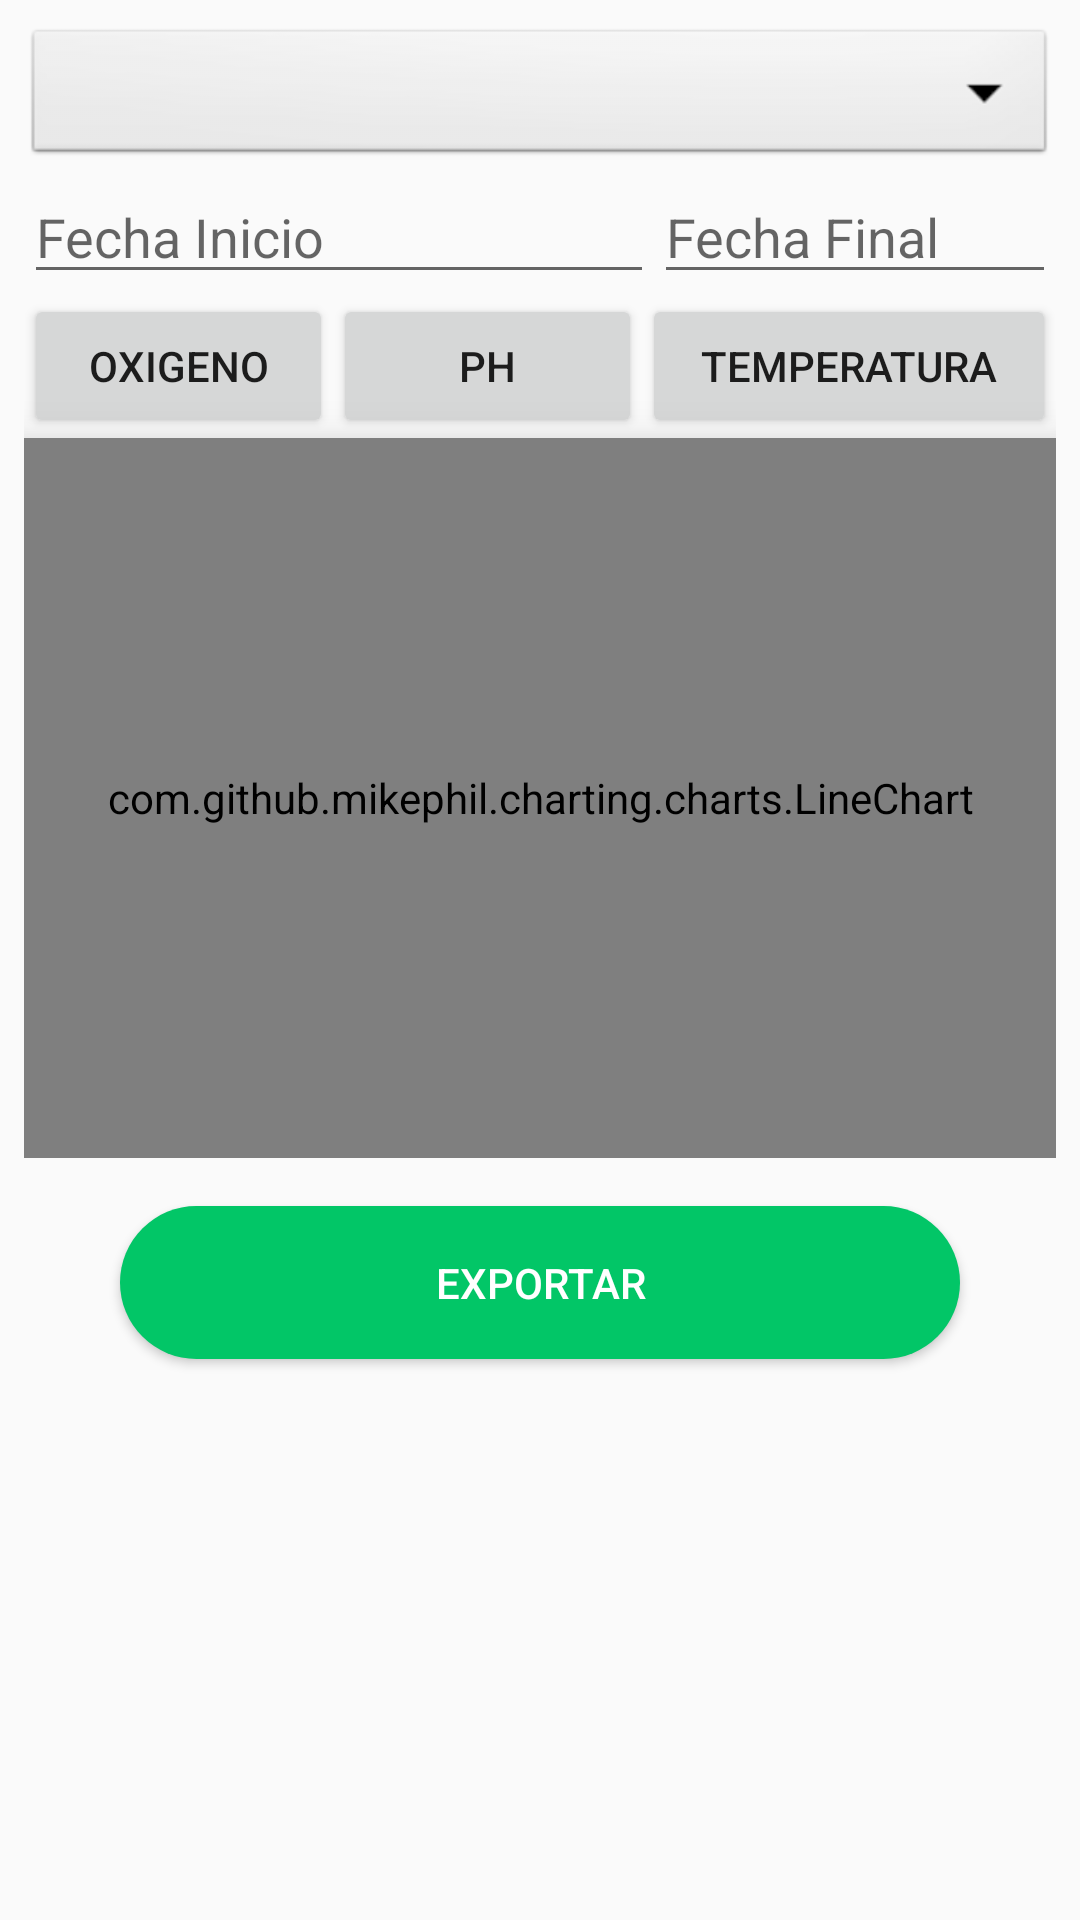

The Android layout XML behind this screen, and the referenced resources:
<!-- AndroidManifest.xml: application theme AppTheme -->
<!-- res/layout/activity_history.xml -->
<?xml version="1.0" encoding="utf-8"?>
<androidx.constraintlayout.widget.ConstraintLayout xmlns:android="http://schemas.android.com/apk/res/android"
    xmlns:app="http://schemas.android.com/apk/res-auto"
    xmlns:tools="http://schemas.android.com/tools"
    android:layout_width="match_parent"
    android:layout_height="match_parent"
    tools:context=".HistoryActivity">

    <ScrollView
        android:id="@+id/container_Hisory"
        android:layout_width="match_parent"
        android:layout_height="wrap_content"
        android:paddingStart="8dp"
        android:paddingLeft="8dp"
        android:paddingEnd="8dp"
        android:paddingRight="8dp"
        app:layout_constraintTop_toTopOf="parent">

        <LinearLayout
            android:layout_width="match_parent"
            android:layout_height="match_parent"
            android:orientation="vertical">


            <Spinner
                android:id="@+id/list_Piscinas"
                android:layout_width="match_parent"
                android:layout_height="wrap_content"
                android:layout_marginTop="8dp"
                android:background="@android:drawable/btn_dropdown"
                android:outlineAmbientShadowColor="@color/colorGray"

                android:outlineSpotShadowColor="@color/colorGray"
                android:spinnerMode="dropdown" />

            <LinearLayout
                android:layout_width="match_parent"
                android:layout_height="wrap_content"
                android:orientation="horizontal">

                <EditText
                    android:id="@+id/btn_date1"
                    android:layout_width="wrap_content"
                    android:layout_height="wrap_content"
                    android:clickable="true"
                    android:ems="10"
                    android:focusable="false"
                    android:hint="Fecha Inicio"
                    android:inputType="date"
                    android:maxLines="1" />

                <EditText
                    android:id="@+id/btn_date2"
                    android:layout_width="wrap_content"
                    android:layout_height="wrap_content"
                    android:clickable="true"
                    android:ems="10"
                    android:focusable="false"
                    android:hint="Fecha Final"
                    android:inputType="date"
                    android:maxLines="1" />
            </LinearLayout>

            <LinearLayout
                android:layout_width="match_parent"
                android:layout_height="wrap_content"
                android:orientation="horizontal">


                <Button
                    android:id="@+id/btn_oxigen"
                    android:layout_width="wrap_content"
                    android:layout_height="wrap_content"
                    android:layout_weight="1"
                    android:text="Oxigeno" />

                <Button
                    android:id="@+id/btn_ph"
                    android:layout_width="wrap_content"
                    android:layout_height="wrap_content"
                    android:layout_weight="1"
                    android:text="PH" />

                <Button
                    android:id="@+id/btn_temperature"
                    android:layout_width="wrap_content"
                    android:layout_height="wrap_content"
                    android:layout_weight="1"
                    android:text="Temperatura" />
            </LinearLayout>

            <com.github.mikephil.charting.charts.LineChart
                android:id="@+id/historyChart"
                android:layout_width="match_parent"
                android:layout_height="240dp"
                android:background="@android:color/white"
                android:elevation="10dp" />
        </LinearLayout>
    </ScrollView>

    <Button
        android:id="@+id/btn_Export"
        android:layout_width="match_parent"
        android:layout_height="wrap_content"
        android:layout_marginStart="40dp"
        android:layout_marginLeft="40dp"

        android:layout_marginTop="16dp"
        android:layout_marginEnd="40dp"
        android:layout_marginRight="40dp"
        android:background="@drawable/btn_action"
        android:paddingTop="16dp"
        android:paddingBottom="16dp"

        android:text="Exportar"
        android:textColor="@android:color/white"
        app:layout_constraintEnd_toEndOf="parent"
        app:layout_constraintLeft_toLeftOf="parent"
        app:layout_constraintRight_toRightOf="parent"
        app:layout_constraintStart_toStartOf="parent"
        app:layout_constraintTop_toBottomOf="@+id/container_Hisory" />


</androidx.constraintlayout.widget.ConstraintLayout>
<!-- resources referenced by this layout -->
<resources>
  <color name="colorGray">#F2F5F7</color>
  <!-- drawable btn_action (drawable) -->
  <?xml version="1.0" encoding="utf-8"?>
  <shape xmlns:android="http://schemas.android.com/apk/res/android" android:shape="rectangle">
      <solid android:color="@color/colorGreenAction"/>
      <corners android:radius="50dp"/>
  </shape>
  <style name="AppTheme" parent="Theme.AppCompat.Light.DarkActionBar">
          
          <item name="colorPrimary">@color/colorPrimary</item>
          <item name="colorPrimaryDark">@color/colorPrimaryDark</item>
          <item name="colorAccent">@color/colorGreenAction</item>
      </style>
  <color name="colorGreenAction">#02C667</color>
  <color name="colorPrimary">#0B2037</color>
  <color name="colorPrimaryDark">#0B2037</color>
</resources>
